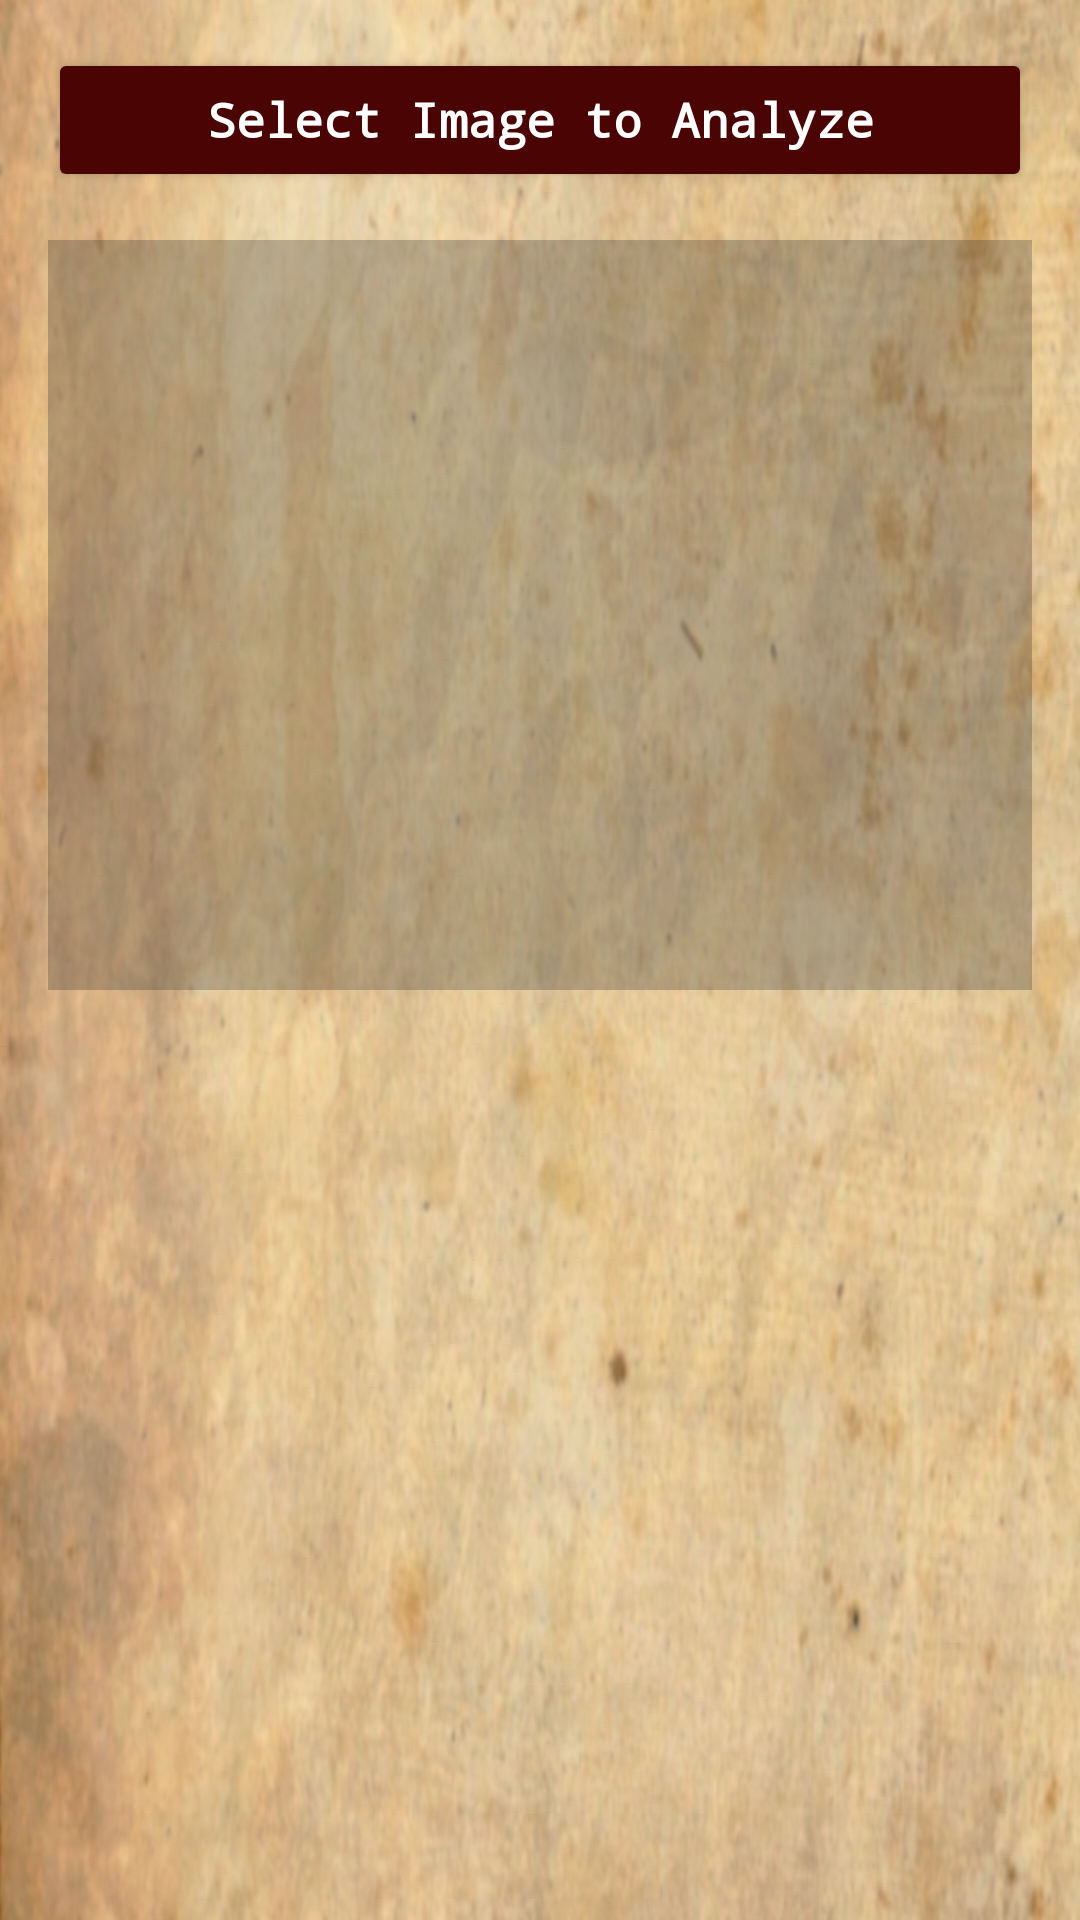

The Android layout XML behind this screen, and the referenced resources:
<!-- AndroidManifest.xml: activity theme Theme.CanvaGrid -->
<!-- res/layout/activity_suggest_size.xml -->
<?xml version="1.0" encoding="utf-8"?>

<androidx.coordinatorlayout.widget.CoordinatorLayout
    xmlns:android="http://schemas.android.com/apk/res/android"
    xmlns:app="http://schemas.android.com/apk/res-auto"
    xmlns:tools="http://schemas.android.com/tools"
    android:layout_width="match_parent"
    android:layout_height="match_parent"
    android:background="@drawable/background"
    android:fitsSystemWindows="true">

    <ScrollView
    android:layout_width="match_parent"
    android:layout_height="match_parent"
    android:fillViewport="true">

    <LinearLayout
        android:layout_width="match_parent"
        android:layout_height="wrap_content"
        android:orientation="vertical"
        android:padding="16dp">

        <Button
            android:id="@+id/btn_select_suggest"
            android:layout_width="match_parent"
            android:layout_height="wrap_content"
            android:backgroundTint="@color/oxblood"
            android:fontFamily="monospace"
            android:text="@string/select_img_an"
            android:textColor="@color/white"
            android:textSize="16sp"
            android:textStyle="bold"
            android:typeface="serif"
            android:textAllCaps="false" />

        <ImageView
            android:id="@+id/iv_suggest_preview"
            android:layout_width="match_parent"
            android:layout_height="250dp"
            android:layout_marginTop="16dp"
            android:background="@color/image"
            android:contentDescription="@string/imgView_desc"
            android:scaleType="fitCenter" />

        <LinearLayout
            android:id="@+id/ll_result_panel"
            android:layout_width="match_parent"
            android:layout_height="wrap_content"
            android:layout_marginTop="16dp"
            android:orientation="vertical"
            android:background="@color/oxblood"
            android:padding="15dp"
            android:visibility="gone"
            tools:visibility="visible">

            <TextView
                android:id="@+id/tv_dimensions"
                android:layout_width="wrap_content"
                android:layout_height="wrap_content"
                android:text="@string/dimensions"
                android:textColor="@color/white"
                android:textStyle="bold"
                android:fontFamily="monospace"
                android:typeface="serif"
                android:textSize="18sp" />

            <TextView
                android:id="@+id/tv_canva"
                android:layout_width="match_parent"
                android:layout_height="wrap_content"
                android:layout_marginTop="10dp"
                android:text="@string/suggest_canva"
                android:textColor="@color/white"
                android:textSize="18sp"
                android:fontFamily="monospace"
                android:typeface="serif"
                android:textStyle="bold" />

            <TextView
                android:id="@+id/tv_suggestion"
                android:layout_width="wrap_content"
                android:layout_height="wrap_content"
                android:layout_marginTop="10dp"
                android:text="@string/grid_suggest"
                android:textColor="@color/white"
                android:textSize="18sp"
                android:fontFamily="monospace"
                android:typeface="serif"
                android:textStyle="bold" />

            <Button
                android:id="@+id/btn_go_to_editor"
                android:layout_width="match_parent"
                android:layout_height="wrap_content"
                android:layout_marginTop="15dp"
                android:backgroundTint="@color/white"
                android:textColor="@color/oxblood"
                android:textStyle="bold"
                android:textSize="18sp"
                android:fontFamily="monospace"
                android:typeface="serif"
                android:text="@string/open_editor"
                android:textAllCaps="false" />
        </LinearLayout>

    </LinearLayout>
</ScrollView>

</androidx.coordinatorlayout.widget.CoordinatorLayout>
<!-- resources referenced by this layout -->
<resources>
  <color name="image">#44282727</color>
  <color name="oxblood">#4A0404</color>
  <color name="white">#FFFFFFFF</color>
  <!-- drawable background: jpg bitmap (drawable, 170513 bytes) -->
  <string name="dimensions">Original: %1$d x %2$d px</string>
  <string name="grid_suggest">Suggested Grid: %1$d lines</string>
  <string name="imgView_desc">User canvas image viewport</string>
  <string name="open_editor">Open Editor with this Grid</string>
  <string name="select_img_an">Select Image to Analyze</string>
  <string name="suggest_canva">Suggested Canvas: %1$d x %2$d</string>
  <style name="Theme.CanvaGrid" parent="Base.Theme.CanvaGrid" />
  <style name="Base.Theme.CanvaGrid" parent="Theme.Material3.Dark">
          <item name="colorPrimary">@color/oxblood</item>
          <item name="colorPrimarySurface">@color/oxblood</item>
          <item name="colorSurface">@color/oxblood</item>
  
          <item name="android:statusBarColor">@color/grey_2</item>
          <item name="android:windowDrawsSystemBarBackgrounds">true</item>
          <item name="android:windowTranslucentStatus">false</item>
  
          <item name="android:navigationBarColor">@color/grey_2</item>
          <item name="android:windowLightStatusBar">false</item>
  
          <item name="actionBarStyle">@style/Widget.CanvaGrid.ActionBar</item>
          <item name="materialAlertDialogTheme">@style/Theme.MaterialComponents.DayNight.Dialog.Alert</item>
      </style>
  <color name="grey_2">#40000000</color>
  <style name="Widget.CanvaGrid.ActionBar" parent="Widget.Material3.ActionBar.Solid">
          <item name="background">@color/oxblood</item>
          <item name="titleTextColor">@color/white</item>
          <item name="actionMenuTextColor">@color/white</item>
          <item name="elevation">0dp</item>
          <item name="android:elevation">0dp</item>
      </style>
</resources>
